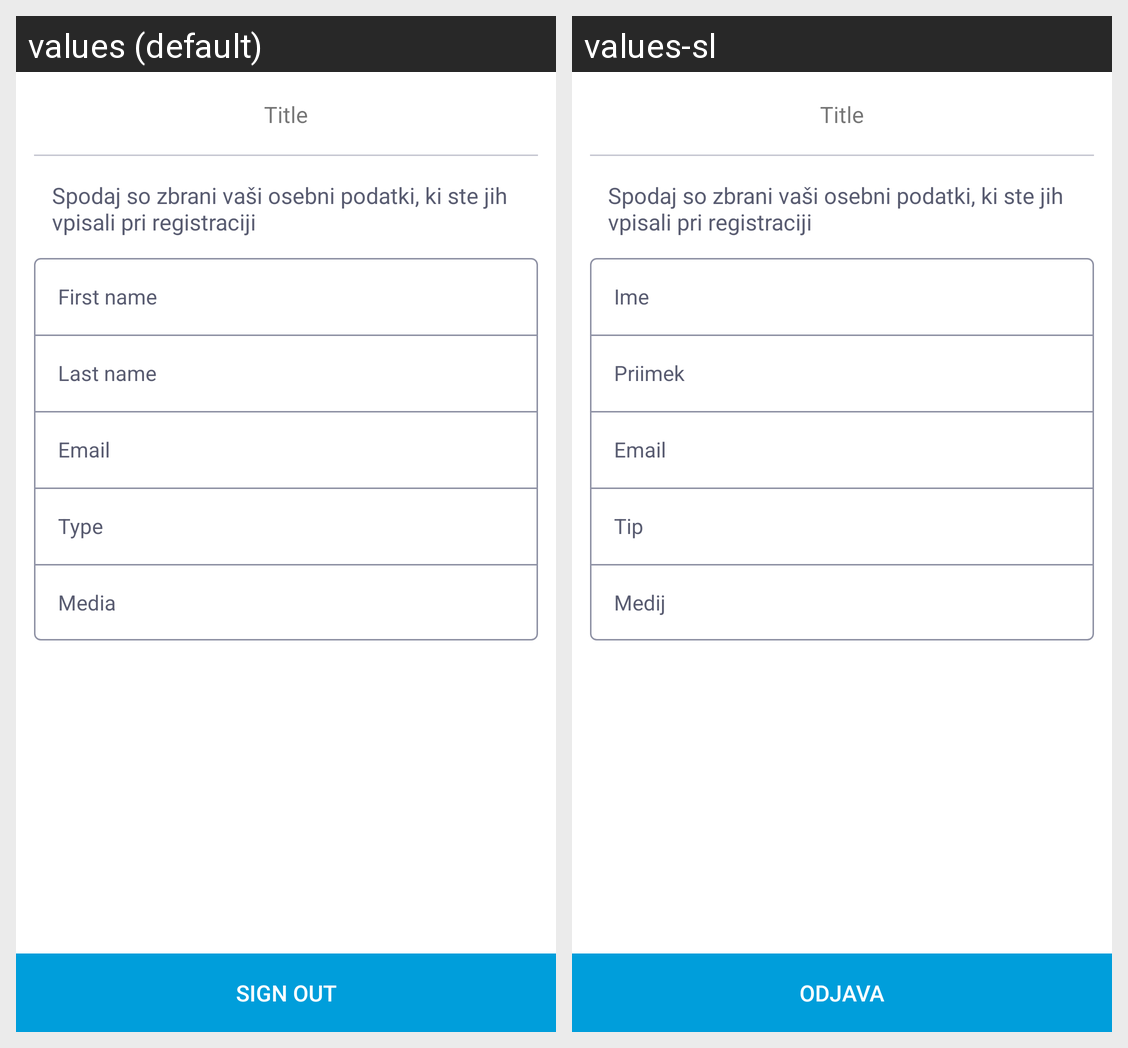

Strings drawn on this Android screen and how each of the app's shown locales translates them:
Android screen res/layout/fragment_profile.xml rendered under 2 locales, left to right: values (default), values-sl. Device: Nexus 5 (rendered at 1080×1920; each locale shown at half size, 540×960, under a caption strip naming it); theme AppTheme.
Strings drawn on this screen, with the default value and each locale's value (text and hints the layout hard-codes, and strings that could not be matched under every locale, appear in the picture but are not listed):

name
  values: First name
  values-sl: Ime

surname
  values: Last name
  values-sl: Priimek

email
  values: Email
  values-sl: Email

type
  values: Type
  values-sl: Tip

medium
  values: Media
  values-sl: Medij

logout
  values: Sign out
  values-sl: Odjava
